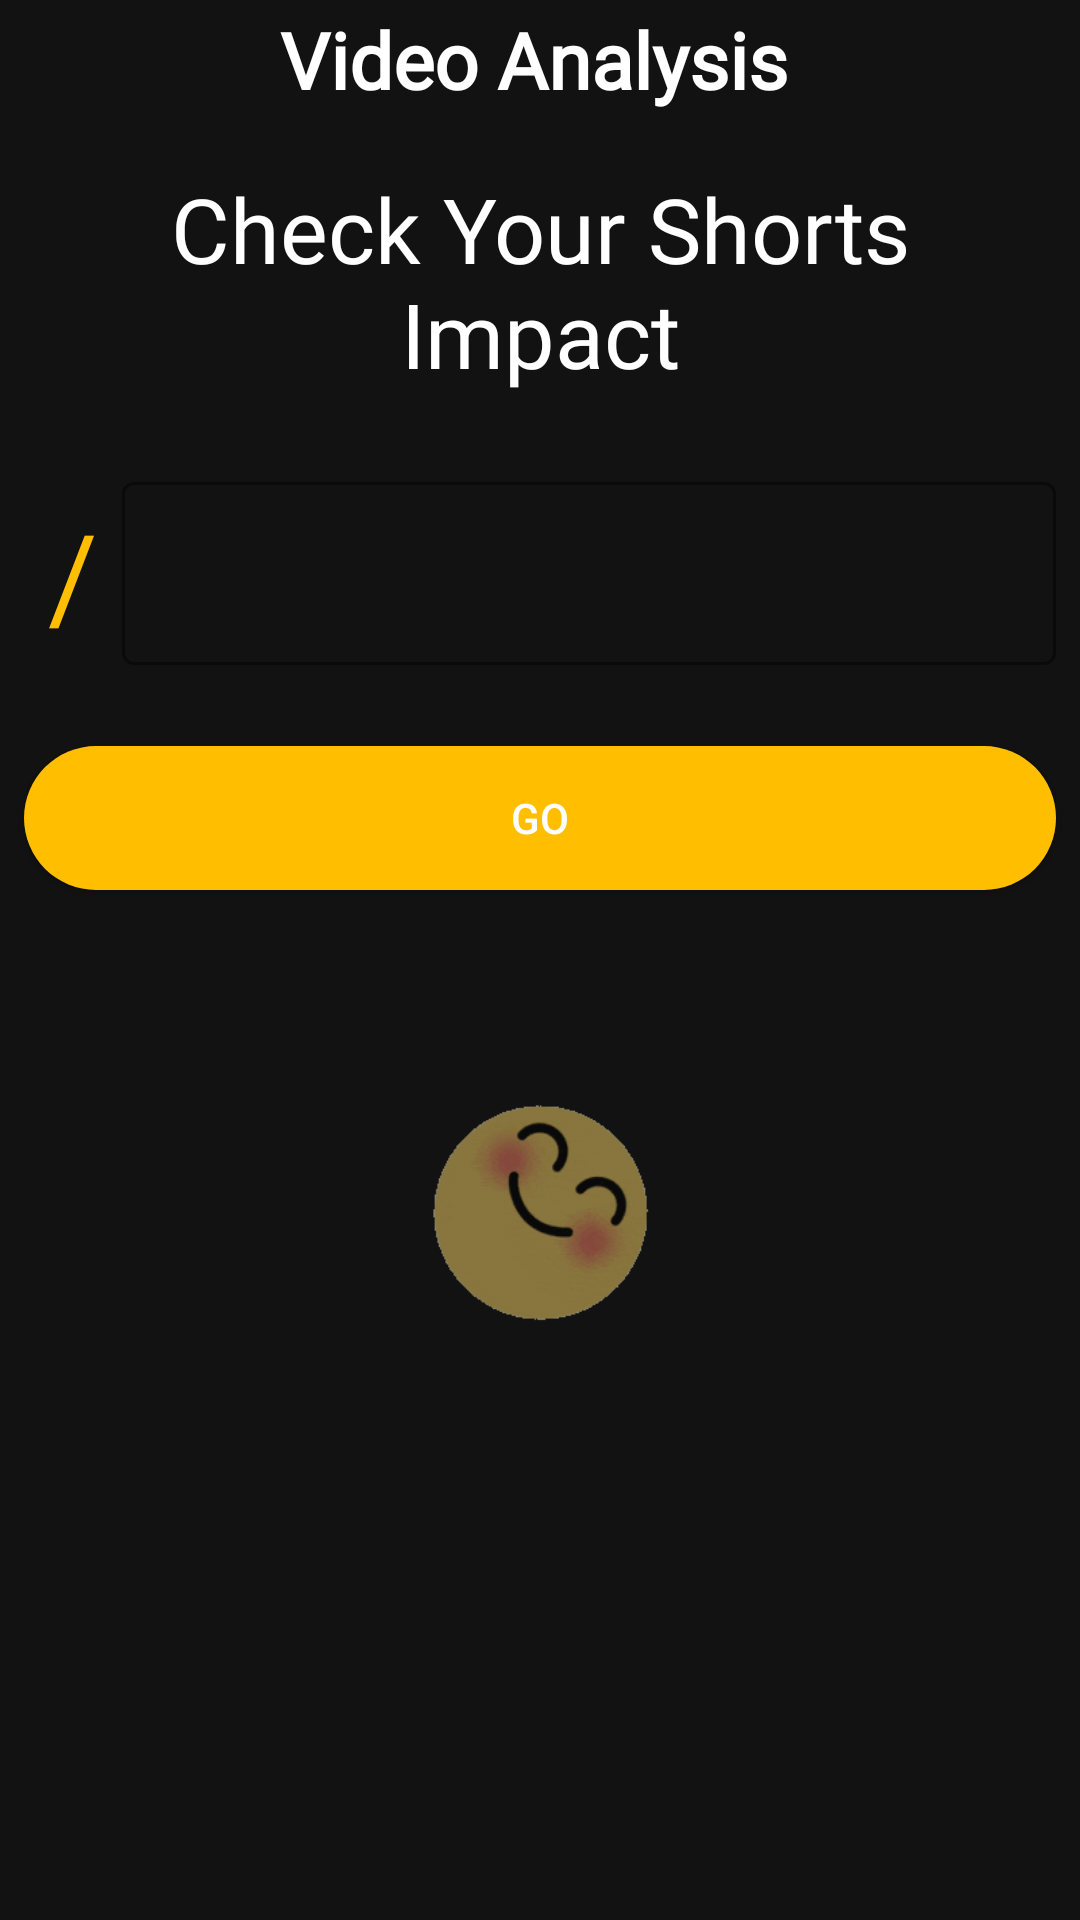

Reconstruct the res/layout file that produces this screen, plus the resources it refers to.
<!-- AndroidManifest.xml: application theme Theme.Sentimentanalysis -->
<!-- res/layout/activity_video_analysis.xml -->
<?xml version="1.0" encoding="utf-8"?>
<androidx.constraintlayout.widget.ConstraintLayout xmlns:android="http://schemas.android.com/apk/res/android"
    xmlns:app="http://schemas.android.com/apk/res-auto"
    xmlns:tools="http://schemas.android.com/tools"
    android:layout_width="match_parent"
    android:layout_height="match_parent"
    tools:context=".VideoAnalysisActivity"
    android:background="@color/background">
    <LinearLayout
        android:id="@+id/appBar"
        android:layout_width="match_parent"
        android:layout_height="wrap_content"
        app:layout_constraintStart_toStartOf="parent"
        app:layout_constraintTop_toTopOf="parent"
        android:background="@color/background"
        android:gravity="center_vertical"
        android:orientation="horizontal">

        <ImageView
            android:id="@+id/ivBack"
            android:layout_width="wrap_content"
            android:layout_height="wrap_content"
            android:layout_marginStart="16dp"
            android:padding="20dp"
            android:elevation="4dp"
            android:src="@drawable/ic_back"
            app:layout_constraintStart_toStartOf="parent"
            app:layout_constraintTop_toTopOf="parent"/>

        <TextView
            android:layout_width="0dp"
            android:layout_height="wrap_content"
            android:text="Video Analysis"
            android:textSize="26sp"
            android:layout_marginEnd="60dp"
            android:fontFamily="@font/poppins_medium"
            android:textStyle="bold"
            android:textColor="@color/white"
            android:layout_weight="1"
            android:textAlignment="center"
            app:layout_constraintBottom_toBottomOf="@+id/ivBack"
            app:layout_constraintEnd_toEndOf="parent"
            app:layout_constraintStart_toStartOf="parent"
            app:layout_constraintTop_toTopOf="@id/ivBack" />
    </LinearLayout>
    <LinearLayout
        android:id="@+id/ll1"
        android:layout_width="match_parent"
        android:layout_height="wrap_content"
        app:layout_constraintStart_toStartOf="parent"
        app:layout_constraintEnd_toEndOf="parent"
        app:layout_constraintTop_toBottomOf="@id/appBar"
        android:gravity="center_horizontal"
        android:textAlignment="center">

        <TextView
            android:layout_width="match_parent"
            android:layout_height="wrap_content"
            android:layout_margin="16dp"
            android:fontFamily="@font/poppins_bold"
            android:text="Check Your Shorts Impact"
            android:textAlignment="center"
            android:textColor="@color/white"
            android:textSize="30sp" />
    </LinearLayout>
    <LinearLayout
        android:id="@+id/ll2"
        android:layout_width="match_parent"
        android:layout_height="wrap_content"
        android:orientation="horizontal"
        app:layout_constraintStart_toStartOf="parent"
        app:layout_constraintEnd_toEndOf="parent"
        app:layout_constraintTop_toBottomOf="@+id/ll1"
        android:layout_margin="8dp"
        >
        <TextView
            android:layout_width="wrap_content"
            android:layout_height="wrap_content"
            android:layout_margin="8dp"
            android:fontFamily="@font/bungee"
            android:text="/"
            android:textColor="@color/colorPrimary"
            android:textSize="40sp" />
        <com.google.android.material.textfield.TextInputLayout
            android:id="@+id/uidLayout"
            android:layout_width="match_parent"
            android:layout_height="wrap_content"
            app:boxStrokeColor="@color/white"
            app:boxStrokeWidth="1dp"
            app:hintTextColor="@color/white"

            style="@style/Widget.MaterialComponents.TextInputLayout.OutlinedBox"
            android:layout_weight="1"
            >
            <com.google.android.material.textfield.TextInputEditText
                android:id="@+id/etUID"
                android:layout_width="match_parent"
                android:layout_height="wrap_content"
                android:fontFamily="@font/poppins_bold"
                android:textSize="20dp"
                android:textColor="@color/white"
                android:textAlignment="center"
                />
        </com.google.android.material.textfield.TextInputLayout>

    </LinearLayout>
    <LinearLayout
        android:id="@+id/ll3"
        android:layout_width="match_parent"
        android:layout_height="wrap_content"
        app:layout_constraintStart_toStartOf="parent"
        app:layout_constraintEnd_toEndOf="parent"
        app:layout_constraintTop_toBottomOf="@id/ll2"
        android:layout_margin="16dp"
        >






    </LinearLayout>

    <Button
        android:id="@+id/btnGo"
        android:layout_width="match_parent"
        android:layout_height="wrap_content"
        android:layout_margin="8dp"
        app:layout_constraintStart_toStartOf="parent"
        app:layout_constraintEnd_toEndOf="parent"
        app:layout_constraintTop_toBottomOf="@id/ll3"

        android:textColor="@color/white"
        android:background="@drawable/round_corner_button_yellow"
        android:text="GO"/>

    <LinearLayout
        android:layout_width="match_parent"
        android:layout_height="0dp"
        app:layout_constraintStart_toStartOf="parent"
        app:layout_constraintEnd_toEndOf="parent"
        app:layout_constraintBottom_toBottomOf="parent"
        app:layout_constraintTop_toBottomOf="@id/btnGo"
        android:gravity="center"
        android:orientation="horizontal">

        <ImageView
            android:id="@+id/ivBottomgif"
            android:layout_width="wrap_content"
            android:layout_height="match_parent"
            android:alpha="0.5"
            android:src="@drawable/multiemotion" />

    </LinearLayout>
</androidx.constraintlayout.widget.ConstraintLayout>
<!-- resources referenced by this layout -->
<resources>
  <color name="background">#121212</color>
  <color name="colorPrimary">#ffbf00</color>
  <color name="white">#FFFFFFFF</color>
  <!-- drawable multiemotion: gif bitmap (drawable, 521799 bytes) -->
  <!-- drawable round_corner_button_yellow (drawable) -->
  <?xml version="1.0" encoding="utf-8"?>
  <shape android:shape="rectangle" xmlns:android="http://schemas.android.com/apk/res/android">
      <corners android:radius="300dp"/>
      <solid android:color="@color/colorPrimary"/>
  </shape>
  <style name="numberPickerTheme" parent="Theme.MaterialComponents.Light.NoActionBar.Bridge">
          <item name="colorAccent">@android:color/white</item>
          <item name="colorControlNormal">@color/background</item>
          <item name="android:textColorPrimary">@android:color/white</item>
          <item name="android:background">@color/background</item>
          <item name="android:textSize">32sp</item>
          <item name="android:fontFamily">@font/bungee</item>
  
      </style>
  <style name="Theme.Sentimentanalysis" parent="Base.Theme.Sentimentanalysis" />
  <style name="Base.Theme.Sentimentanalysis" parent="Theme.MaterialComponents.Light.NoActionBar.Bridge">
          
          
  
          <item name="android:statusBarColor">@color/background</item>
          <item name="android:windowLightStatusBar">false</item>
  
          <item name="android:navigationBarColor">@color/background</item>
      </style>
</resources>
